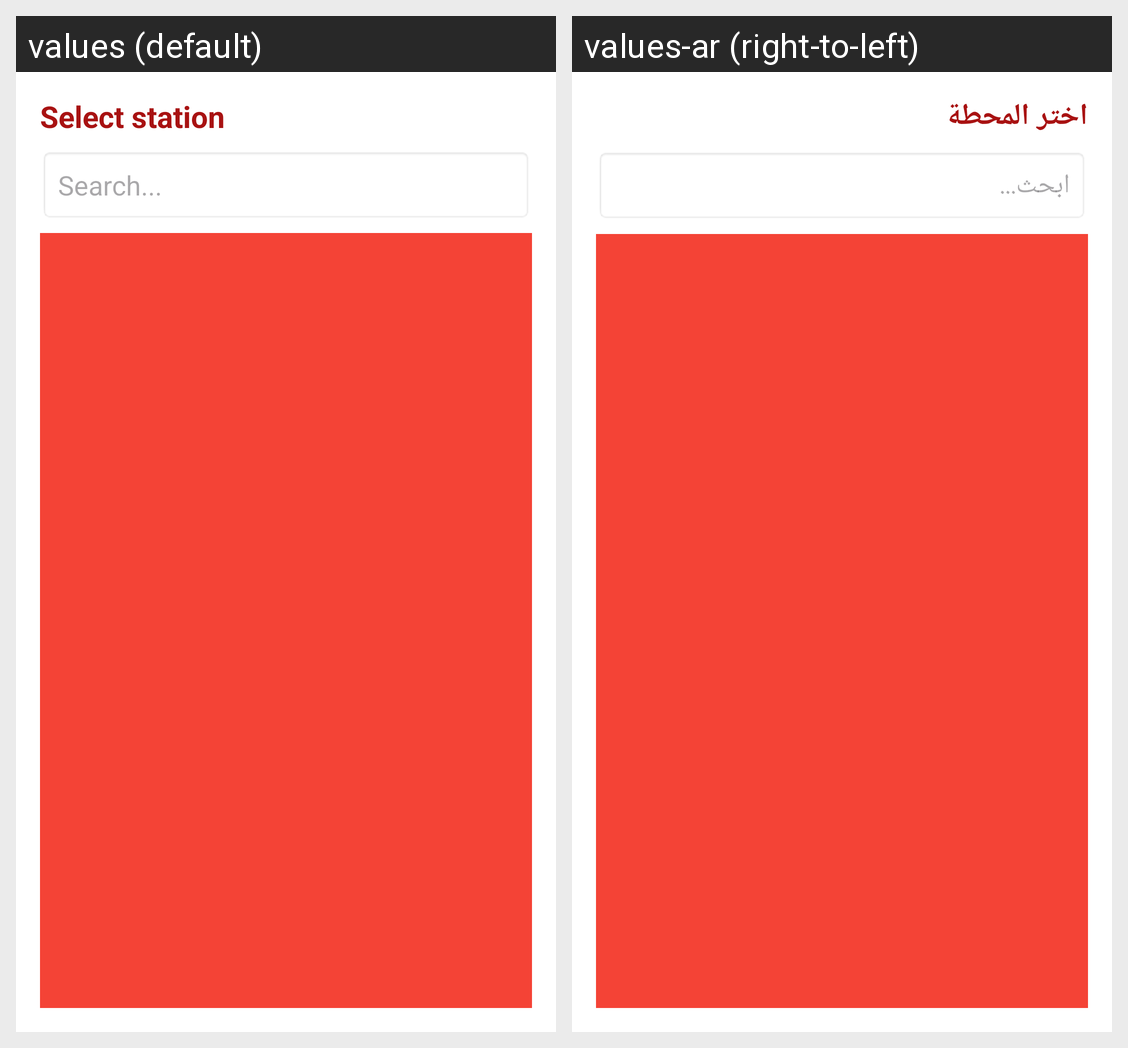

The Android screen above is rendered under two locales of the same app. Produce the string resources it draws, with the default and per-locale values.
Android screen res/layout/dialog_searchable_spinner.xml rendered under 2 locales, left to right: values (default), values-ar (right-to-left). Device: Nexus 5 (rendered at 1080×1920; each locale shown at half size, 540×960, under a caption strip naming it); theme Theme.CairoMetro.
Strings drawn on this screen, with the default value and each locale's value (text and hints the layout hard-codes, and strings that could not be matched under every locale, appear in the picture but are not listed):

select_station
  values: Select station
  values-ar: اختر المحطة

search
  values: Search...
  values-ar: ابحث...
